3-way image classification set "Service-learning-model" from GitHub (ajintalan16/Service-learning-model); label vocabulary: akapulko, lagundi, sambong.

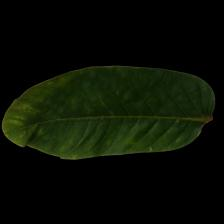
Label: akapulko

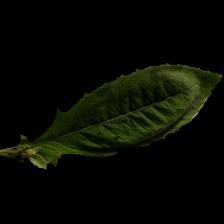
Label: sambong

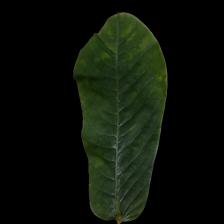
Label: akapulko

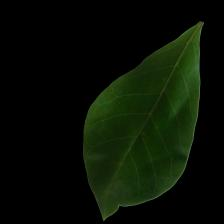
Label: lagundi

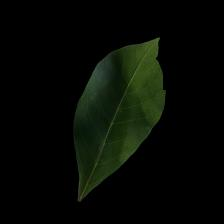
Label: lagundi

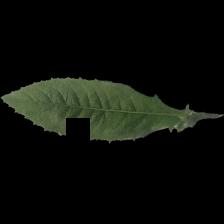
Label: sambong
